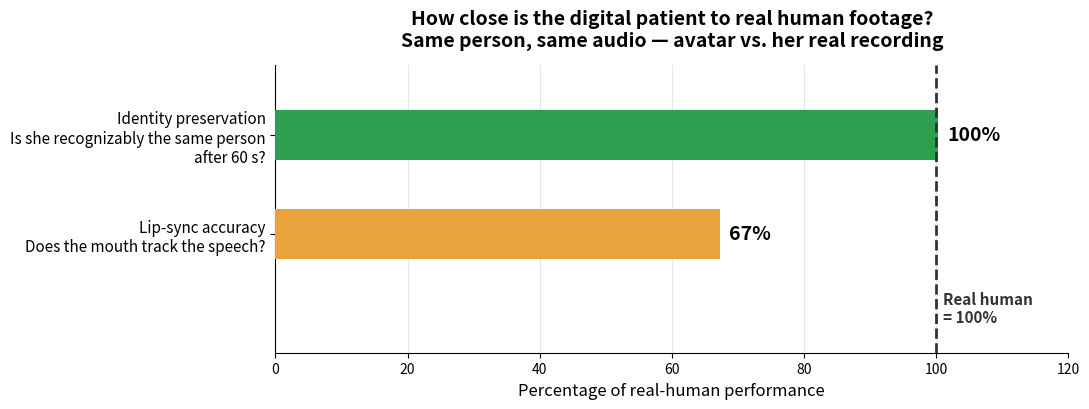

Recreate this plot in Python. (Note: this script raises an exception after producing the figure.)
# make_prof_chart.py — 给非工程听众(临床/心理教授)的"离真人多远"图。
# 把每个指标换算成"真人 = 100%",一眼看出哪儿达标、哪儿还差。
# 用法: python3 tools/make_prof_chart.py
#
# ⚠️ 数据来源见 docs/EVALUATION_LEDGER_EN.md。改数字前先确认 GT 是"干净帧"——
#   原始素材首尾有黑底标题卡和烧录字幕,被官方预处理的"全片平均 bbox"一并裁成人脸帧,
#   混进 GT 会让锐度/FID 严重失真(踩过:真人锐度 57.8±106.8 实为 17.5±1.5)。
import matplotlib
matplotlib.use('Agg')
import matplotlib.pyplot as plt
import numpy as np

OUT = '/Users/maokaifang/Downloads/AvatarForcing-main/results/prof_vs_human.png'

# (标签, 生成值, 真人值) —— 真人 = 100% 基准
rows = [
    ("Identity preservation\nIs she recognizably the same person\nafter 60 s?", 0.840, 0.838),
    ("Lip-sync accuracy\nDoes the mouth track the speech?",                     4.06,  6.04),
    # 锐度那条已因 GT 污染作废(干净重算后生成 32.9 / 真人 17.5,方向反了,且该代理指标不可靠)。
    # 要重新纳入前,先换一个更靠谱的清晰度指标。
]
labels = [r[0] for r in rows]
pct = [100.0 * r[1] / r[2] for r in rows]

fig, ax = plt.subplots(figsize=(11, 4.2))
colors = ['#2e9e4f' if p >= 90 else ('#e8a33d' if p >= 60 else '#d1495b') for p in pct]
y = np.arange(len(rows))[::-1]
bars = ax.barh(y, pct, color=colors, height=0.5, zorder=3)

ax.axvline(100, color='#333', ls='--', lw=2, zorder=4)
ax.text(101, -0.75, 'Real human\n= 100%', fontsize=11, fontweight='bold',
        va='center', ha='left', color='#333')

for b, p in zip(bars, pct):
    ax.text(p + 1.5, b.get_y() + b.get_height() / 2, f'{p:.0f}%',
            va='center', fontsize=14, fontweight='bold')

ax.set_ylim(-1.2, len(rows) - 0.3)
ax.set_yticks(y); ax.set_yticklabels(labels, fontsize=11)
ax.set_xlim(0, 120); ax.set_xlabel('Percentage of real-human performance', fontsize=12)
ax.set_title('How close is the digital patient to real human footage?\n'
             'Same person, same audio — avatar vs. her real recording',
             fontsize=14, fontweight='bold', pad=14)
ax.grid(axis='x', alpha=0.3, zorder=0)
ax.spines[['top', 'right']].set_visible(False)
plt.tight_layout()
plt.savefig(OUT, dpi=150, facecolor='white')
print('saved', OUT)
